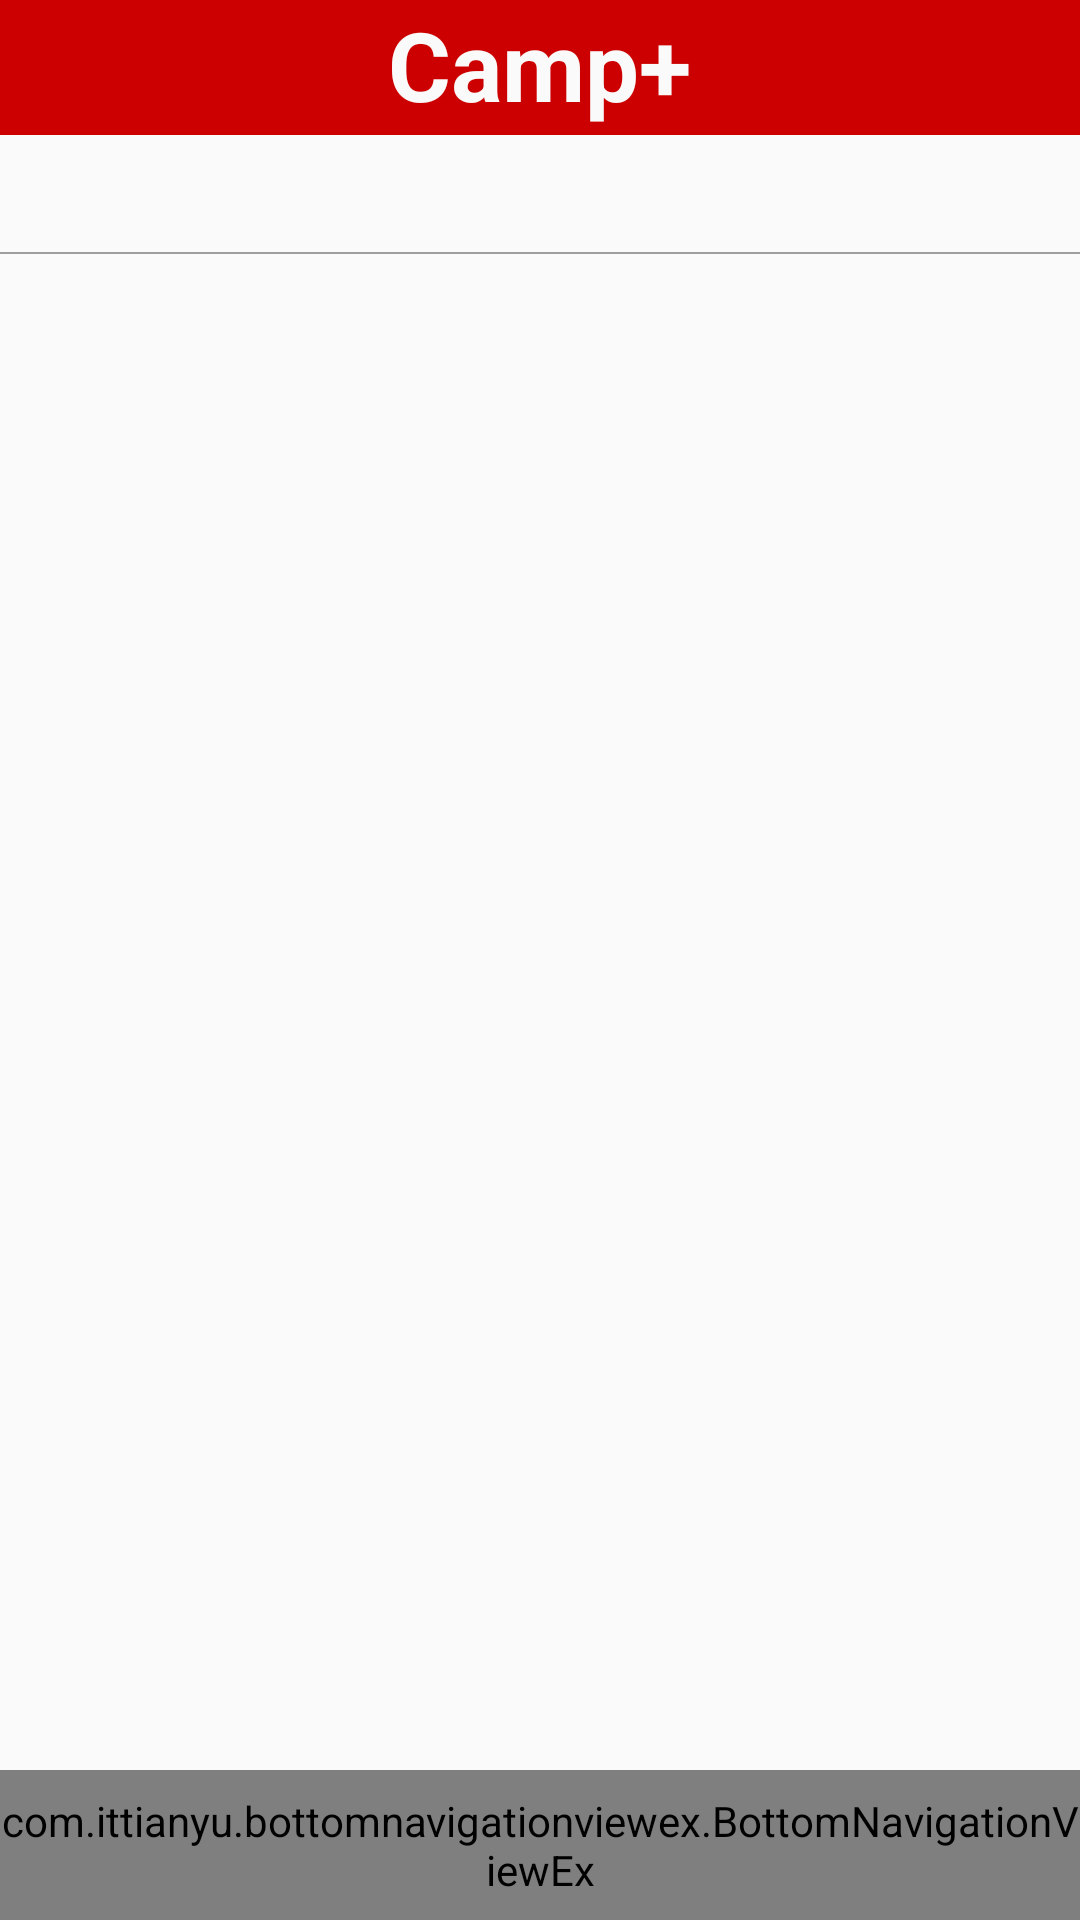

The Android layout XML behind this screen, and the referenced resources:
<!-- AndroidManifest.xml: application theme AppTheme -->
<!-- res/layout/activity_home.xml -->
<?xml version="1.0" encoding="utf-8"?>
<android.support.design.widget.CoordinatorLayout
    xmlns:android="http://schemas.android.com/apk/res/android"
    xmlns:app="http://schemas.android.com/apk/res-auto"
    xmlns:tools="http://schemas.android.com/tools"
    android:layout_width="match_parent"
    android:layout_height="match_parent"
    tools:context="com.kjsce.camplus.Home.HomeActivity">

    <RelativeLayout
        android:layout_width="match_parent"
        android:layout_height="match_parent">

        
        <RelativeLayout
            android:id="@+id/home_relativeLayout1"
            android:layout_alignParentTop="true"
            android:layout_width="match_parent"
            android:layout_height="wrap_content"
            android:gravity="center_vertical">

            <include layout="@layout/layout_top_line"/>

            <ImageButton
                android:id="@+id/home_createPost_btn"
                android:layout_width="wrap_content"
                android:layout_height="wrap_content"
                android:layout_alignParentEnd="true"
                android:layout_centerVertical="true"
                android:background="@android:color/holo_red_dark"
                android:src="@drawable/ic_create"
                android:layout_marginEnd="5dp"/>

        </RelativeLayout>

        <FrameLayout
            android:id="@+id/home_frameLayout"
            android:layout_width="match_parent"
            android:layout_height="match_parent"
            android:layout_below="@id/home_relativeLayout1">

        </FrameLayout>

        
        <RelativeLayout
            android:id="@+id/home_relativeLayout2"
            android:layout_width="match_parent"
            android:layout_height="40dp"
            android:layout_below="@id/home_relativeLayout1">

            <include layout="@layout/layout_top_tabs"/>
        </RelativeLayout>

        
        <RelativeLayout
            android:id="@+id/home_relativeLayout3"
            android:layout_width="match_parent"
            android:layout_height="match_parent"
            android:layout_below="@+id/home_relativeLayout2"
            android:layout_marginBottom="50dp">

            <include layout="@layout/layout_center_viewpager"/>

        </RelativeLayout>

        
        <include layout="@layout/layout_bottom_navigation_view"/>

    </RelativeLayout>

</android.support.design.widget.CoordinatorLayout>
<!-- res/layout/layout_top_line.xml (included above) -->
<merge xmlns:android="http://schemas.android.com/apk/res/android">

    <RelativeLayout
            android:layout_width="match_parent"
            android:layout_height="45dp"
            android:background="@android:color/holo_red_dark">

        <TextView
                android:layout_width="wrap_content"
                android:layout_height="match_parent"
                android:text="@string/app_name"
                android:textColor="@color/white"
                android:textSize="32sp"
                android:textStyle="bold"
                android:layout_centerHorizontal="true"/>

        

    </RelativeLayout>
</merge>
<!-- res/layout/layout_top_tabs.xml (included above) -->
<merge xmlns:android="http://schemas.android.com/apk/res/android"
       xmlns:app="http://schemas.android.com/apk/res-auto">
    <RelativeLayout
            android:layout_width="match_parent"
            android:layout_height="40dp"
            android:layout_alignParentTop="true">

        <android.support.design.widget.TabLayout
                android:layout_width="match_parent"
                android:layout_height="wrap_content"
                android:id="@+id/tabs"
                android:background="@drawable/white_grey_border_top_tab"
                app:tabSelectedTextColor="@android:color/holo_red_dark"
                app:tabTextAppearance="@android:style/TextAppearance.Widget.TextView">
        </android.support.design.widget.TabLayout>


        

    </RelativeLayout>
</merge>
<!-- res/layout/layout_center_viewpager.xml (included above) -->
<merge xmlns:android="http://schemas.android.com/apk/res/android">
    <RelativeLayout
        android:layout_width="match_parent"
        android:layout_height="match_parent">

        <android.support.v4.view.ViewPager
            android:id="@+id/container"
            android:layout_width="match_parent"
            android:layout_height="match_parent">

        </android.support.v4.view.ViewPager>

    </RelativeLayout>
</merge>
<!-- res/layout/layout_bottom_navigation_view.xml (included above) -->
<merge xmlns:android="http://schemas.android.com/apk/res/android"
    xmlns:app="http://schemas.android.com/apk/res-auto">
    <RelativeLayout
        android:layout_width="match_parent"
        android:layout_height="50dp"
        android:layout_alignParentBottom="true">

        <com.ittianyu.bottomnavigationviewex.BottomNavigationViewEx
            android:id="@+id/bottomNavViewBar"
            android:layout_width="match_parent"
            android:layout_height="match_parent"
            app:itemIconTint="@color/bottom_navigation_color"
            app:itemTextColor="@color/bottom_navigation_color"
            android:background="@drawable/white_grey_border_bottom"
            app:menu="@menu/bottom_navigation_menu">

        </com.ittianyu.bottomnavigationviewex.BottomNavigationViewEx>

    </RelativeLayout>
</merge>
<!-- resources referenced by this layout -->
<resources>
  <color name="white">#FAFAFA</color>
  <!-- drawable logo_nobg: png bitmap (drawable, 39508 bytes) -->
  <!-- drawable white_grey_border_bottom (drawable) -->
  <?xml version="1.0" encoding="utf-8"?>
  <layer-list xmlns:android="http://schemas.android.com/apk/res/android"
      android:layout_width="match_parent"
      android:layout_height="1dp">
  
      <item
          android:bottom="-1dp"
          android:top="0.5dp"
          android:right="-1dp"
          android:left="-1dp">
  
          <shape
              android:shape="rectangle">
  
              <stroke
                  android:width="0.5dp"
                  android:color="@color/material_grey_500"/>
              <solid
                  android:color="@color/white"/>
  
          </shape>
      </item>
  
  </layer-list>
  <!-- drawable white_grey_border_top_tab (drawable) -->
  <?xml version="1.0" encoding="utf-8"?>
  <layer-list xmlns:android="http://schemas.android.com/apk/res/android"
              android:layout_width="match_parent"
              android:layout_height="1dp">
  
      <item
              android:top="-1dp"
              android:bottom="0.5dp"
              android:right="-1dp"
              android:left="-1dp">
  
          <shape
                  android:shape="rectangle">
  
              <stroke
                      android:width="0.5dp"
                      android:color="@color/material_grey_500"/>
              <solid
                      android:color="@color/white"/>
  
          </shape>
      </item>
  
  </layer-list>
  <string name="app_name">Camp+</string>
  <style name="AppTheme" parent="Theme.AppCompat.Light.NoActionBar">
          
          <item name="colorPrimary">@android:color/holo_red_light</item>
          <item name="colorPrimaryDark">@android:color/holo_red_dark</item>
          <item name="colorAccent">@android:color/holo_red_light</item>
      </style>
  <color name="material_grey_500">#9E9E9E</color>
</resources>
